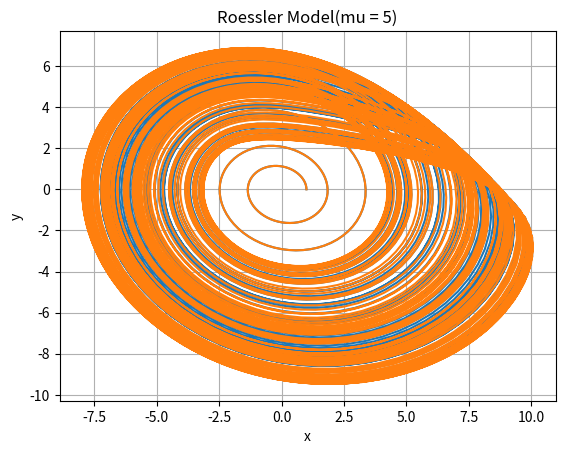

Here is the Python script that generated this plot: (Note: this script raises an exception after producing the figure.)
# 常微分方程式の初期値問題

# numpy
import numpy as np

# ODEintパッケージ
import scipy.integrate as spint

# matplotlib
import matplotlib as mp
import matplotlib.pyplot as plt

# sys
import sys

# 陽的形式の右辺
alpha = 1.0 / 5.0
beta = 1.0 / 5.0
#mu = 3
#mu = 4
mu = 5 # Chaos
# y' = func(t, y)

def func(t, y):
	z = [
		-(y[1] + y[2]),
        y[0] + alpha * y[1],
		beta + y[2] * (y[0] - mu)
	]
	return z

# 初期値
y0 = [1.0, 0.0, 0.0]

# t = [0, 500]を0.1刻みで
t_interval = [0.0, 500.0]
t_all = np.arange(t_interval[0], t_interval[1], 0.1)
print(t_interval)

# 常微分方程式を解く
ret = spint.solve_ivp(func, t_interval, y0, t_eval = t_all)
ret_rk45   = spint.solve_ivp(func, t_interval, y0, method = 'RK45', t_eval = t_all)
ret_rk23   = spint.solve_ivp(func, t_interval, y0, method = 'RK23',t_eval = t_all)
#ret_dop853 = spint.solve_ivp(func, t_interval, y0, method = 'DOP853',t_eval = t_all)
ret_radau  = spint.solve_ivp(func, t_interval, y0, method = 'Radau', t_eval = t_all)
ret_bdf    = spint.solve_ivp(func, t_interval, y0, method = 'BDF', t_eval = t_all)
ret_lsoda  = spint.solve_ivp(func, t_interval, y0, method = 'LSODA', t_eval = t_all)

# yを表示
#print(ret.y)

# t-yグラフを描画
# グラフ初期化
# figure, axis = matplotlib.pyplot.subplots()
figure, axis = plt.subplots()

# 値をセット
#axis.plot(t, y1)
#axis.plot(t, y2)
print(ret.y)
axis.plot(ret.y[0, :], ret.y[1, :])
#axis.plot(ret_rk23.y[0, :], ret_rk23.y[1, :])
axis.plot(ret_radau.y[0, :], ret_radau.y[1, :])
#axis.plot(ret_bdf.y[0, :], ret_bdf.y[1, :])
#axis.plot(ret_lsoda.y[0, :], ret_lsoda.y[1, :])

# x軸，y軸，グラフタイトルをセット
axis.set(xlabel = 'x', ylabel = 'y', title = 'Roessler Model(mu = ' + str(mu) + ')')

# グリッドを描画
axis.grid()

# グラフ保存ファイル名
figure.savefig(__file__ + '.png')

# グラフを画面に描画
# matplotlib.pyplot.show()
plt.show()
